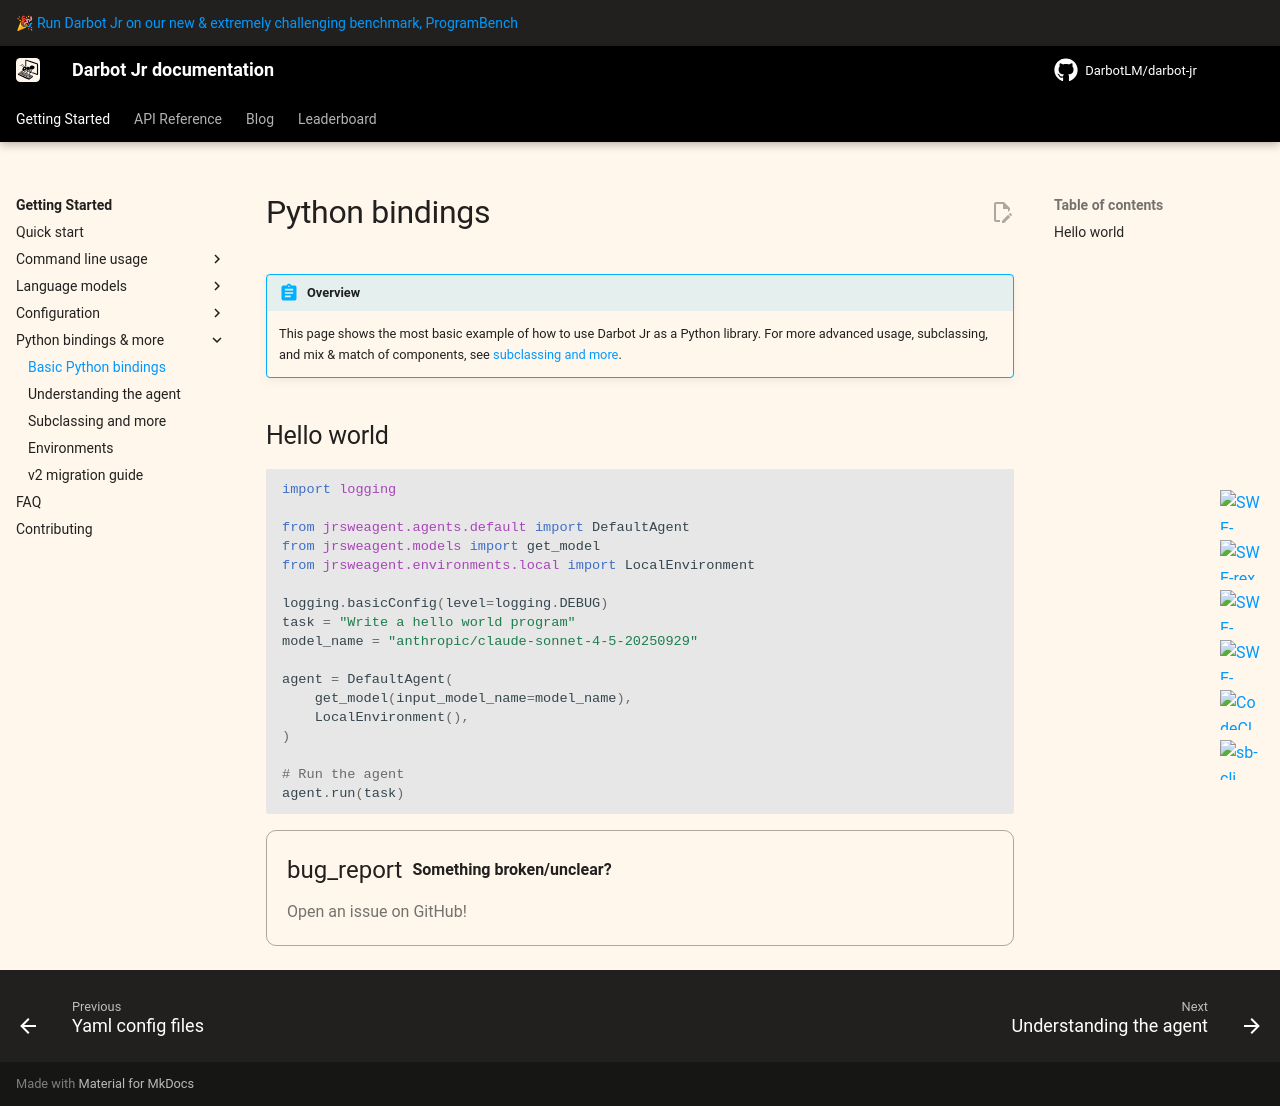

repository: DarbotLM/darbot-jr · page: v2/usage/python_bindings/index.html · generator: mkdocs

# Python bindings

!!! abstract "Overview"

    This page shows the most basic example of how to use Darbot Jr as a Python library.
    For more advanced usage, subclassing, and mix & match of components, see [subclassing and more](../advanced/cookbook.md).

## Hello world

```python
import logging

from jrsweagent.agents.default import DefaultAgent
from jrsweagent.models import get_model
from jrsweagent.environments.local import LocalEnvironment

logging.basicConfig(level=logging.DEBUG)
task = "Write a hello world program"
model_name = "anthropic/claude-sonnet-4-5-20250929"

agent = DefaultAgent(
    get_model(input_model_name=model_name),
    LocalEnvironment(),
)

# Run the agent
agent.run(task)
```

{% include-markdown "../_footer.md" %}
